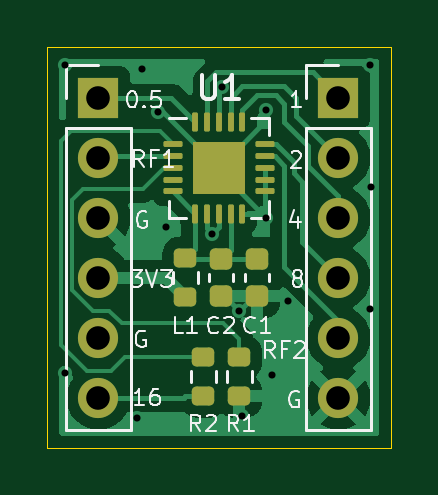
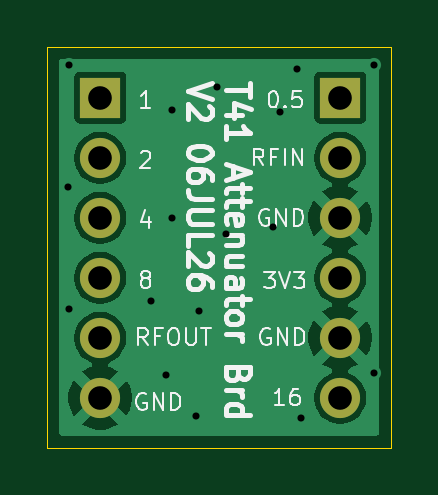
Circuit board: 11 layer files. Board 14.6 x 17.0 mm.
- bottom_copper: T41-Single-PE4312-Attenuator-daughterboard-B_Cu.gbr (19181 bytes)
- bottom_mask: T41-Single-PE4312-Attenuator-daughterboard-B_Mask.gbr (881 bytes)
- paste: T41-Single-PE4312-Attenuator-daughterboard-B_Paste.gbr (487 bytes)
- bottom_silk: T41-Single-PE4312-Attenuator-daughterboard-B_Silkscreen.gbr (25448 bytes)
- outline: T41-Single-PE4312-Attenuator-daughterboard-Edge_Cuts.gbr (637 bytes)
- top_copper: T41-Single-PE4312-Attenuator-daughterboard-F_Cu.gbr (26489 bytes)
- top_mask: T41-Single-PE4312-Attenuator-daughterboard-F_Mask.gbr (2870 bytes)
- paste: T41-Single-PE4312-Attenuator-daughterboard-F_Paste.gbr (2419 bytes)
- top_silk: T41-Single-PE4312-Attenuator-daughterboard-F_Silkscreen.gbr (18227 bytes)
- drill: T41-Single-PE4312-Attenuator-daughterboard-NPTH.drl (264 bytes)
- drill: T41-Single-PE4312-Attenuator-daughterboard-PTH.drl (806 bytes)

=== bottom_copper: T41-Single-PE4312-Attenuator-daughterboard-B_Cu.gbr (19181 bytes, source omitted) ===
=== bottom_mask: T41-Single-PE4312-Attenuator-daughterboard-B_Mask.gbr ===
%TF.GenerationSoftware,KiCad,Pcbnew,10.0.1*%
%TF.CreationDate,2026-07-07T01:25:30-05:00*%
%TF.ProjectId,T41-Single-PE4312-Attenuator-daughterboard,5434312d-5369-46e6-976c-652d50453433,rev?*%
%TF.SameCoordinates,Original*%
%TF.FileFunction,Soldermask,Bot*%
%TF.FilePolarity,Negative*%
%FSLAX46Y46*%
G04 Gerber Fmt 4.6, Leading zero omitted, Abs format (unit mm)*
G04 Created by KiCad (PCBNEW 10.0.1) date 2026-07-07 01:25:30*
%MOMM*%
%LPD*%
G01*
G04 APERTURE LIST*
%ADD10R,1.700000X1.700000*%
%ADD11C,1.700000*%
G04 APERTURE END LIST*
D10*
%TO.C,J1*%
X83820000Y-63500000D03*
D11*
X83820000Y-66040000D03*
X83820000Y-68580000D03*
X83820000Y-71120000D03*
X83820000Y-73660000D03*
X83820000Y-76200000D03*
%TD*%
D10*
%TO.C,J2*%
X93980000Y-63500000D03*
D11*
X93980000Y-66040000D03*
X93980000Y-68579999D03*
X93980000Y-71120000D03*
X93980000Y-73660000D03*
X93980000Y-76200000D03*
%TD*%
M02*

=== paste: T41-Single-PE4312-Attenuator-daughterboard-B_Paste.gbr ===
%TF.GenerationSoftware,KiCad,Pcbnew,10.0.1*%
%TF.CreationDate,2026-07-07T01:25:30-05:00*%
%TF.ProjectId,T41-Single-PE4312-Attenuator-daughterboard,5434312d-5369-46e6-976c-652d50453433,rev?*%
%TF.SameCoordinates,Original*%
%TF.FileFunction,Paste,Bot*%
%TF.FilePolarity,Positive*%
%FSLAX46Y46*%
G04 Gerber Fmt 4.6, Leading zero omitted, Abs format (unit mm)*
G04 Created by KiCad (PCBNEW 10.0.1) date 2026-07-07 01:25:30*
%MOMM*%
%LPD*%
G01*
G04 APERTURE LIST*
G04 APERTURE END LIST*
M02*

=== bottom_silk: T41-Single-PE4312-Attenuator-daughterboard-B_Silkscreen.gbr (25448 bytes, source omitted) ===
=== outline: T41-Single-PE4312-Attenuator-daughterboard-Edge_Cuts.gbr ===
%TF.GenerationSoftware,KiCad,Pcbnew,10.0.1*%
%TF.CreationDate,2026-07-07T01:25:30-05:00*%
%TF.ProjectId,T41-Single-PE4312-Attenuator-daughterboard,5434312d-5369-46e6-976c-652d50453433,rev?*%
%TF.SameCoordinates,Original*%
%TF.FileFunction,Profile,NP*%
%FSLAX46Y46*%
G04 Gerber Fmt 4.6, Leading zero omitted, Abs format (unit mm)*
G04 Created by KiCad (PCBNEW 10.0.1) date 2026-07-07 01:25:30*
%MOMM*%
%LPD*%
G01*
G04 APERTURE LIST*
%TA.AperFunction,Profile*%
%ADD10C,0.050000*%
%TD*%
G04 APERTURE END LIST*
D10*
X81661000Y-61341000D02*
X96215200Y-61341000D01*
X96215200Y-78308200D01*
X81661000Y-78308200D01*
X81661000Y-61341000D01*
M02*

=== top_copper: T41-Single-PE4312-Attenuator-daughterboard-F_Cu.gbr (26489 bytes, source omitted) ===
=== top_mask: T41-Single-PE4312-Attenuator-daughterboard-F_Mask.gbr (2870 bytes, source withheld) ===
=== paste: T41-Single-PE4312-Attenuator-daughterboard-F_Paste.gbr (2419 bytes, source withheld) ===
=== top_silk: T41-Single-PE4312-Attenuator-daughterboard-F_Silkscreen.gbr (18227 bytes, source omitted) ===
=== drill: T41-Single-PE4312-Attenuator-daughterboard-NPTH.drl ===
M48
; DRILL file KiCad 10.0.1 date 2026-07-07T01:25:36
; FORMAT={-:-/ absolute / metric / decimal}
; #@! TF.CreationDate,2026-07-07T01:25:36-05:00
; #@! TF.GenerationSoftware,Kicad,Pcbnew,10.0.1
; #@! TF.FileFunction,NonPlated,1,2,NPTH
FMAT,2
METRIC
%
G90
G05
M30

=== drill: T41-Single-PE4312-Attenuator-daughterboard-PTH.drl ===
M48
; DRILL file KiCad 10.0.1 date 2026-07-07T01:25:36
; FORMAT={-:-/ absolute / metric / decimal}
; #@! TF.CreationDate,2026-07-07T01:25:36-05:00
; #@! TF.GenerationSoftware,Kicad,Pcbnew,10.0.1
; #@! TF.FileFunction,Plated,1,2,PTH
FMAT,2
METRIC
; #@! TA.AperFunction,Plated,PTH,ViaDrill
T1C0.300
; #@! TA.AperFunction,Plated,PTH,ComponentDrill
T2C1.000
%
G90
G05
T1
X82.398Y-62.128
X82.398Y-75.133
X85.471Y-77.064
X85.649Y-62.281
X86.36Y-64.1
X86.665Y-68.986
X88.637Y-69.253
X89.036Y-63.023
X89.789Y-72.517
X89.916Y-76.962
X90.932Y-64.008
X90.932Y-68.58
X91.186Y-75.235
X91.846Y-72.085
X95.301Y-62.128
X95.301Y-72.441
X95.352Y-67.259
T2
X83.82Y-63.5
X83.82Y-66.04
X83.82Y-68.58
X83.82Y-71.12
X83.82Y-73.66
X83.82Y-76.2
X93.98Y-63.5
X93.98Y-66.04
X93.98Y-68.58
X93.98Y-71.12
X93.98Y-73.66
X93.98Y-76.2
M30
